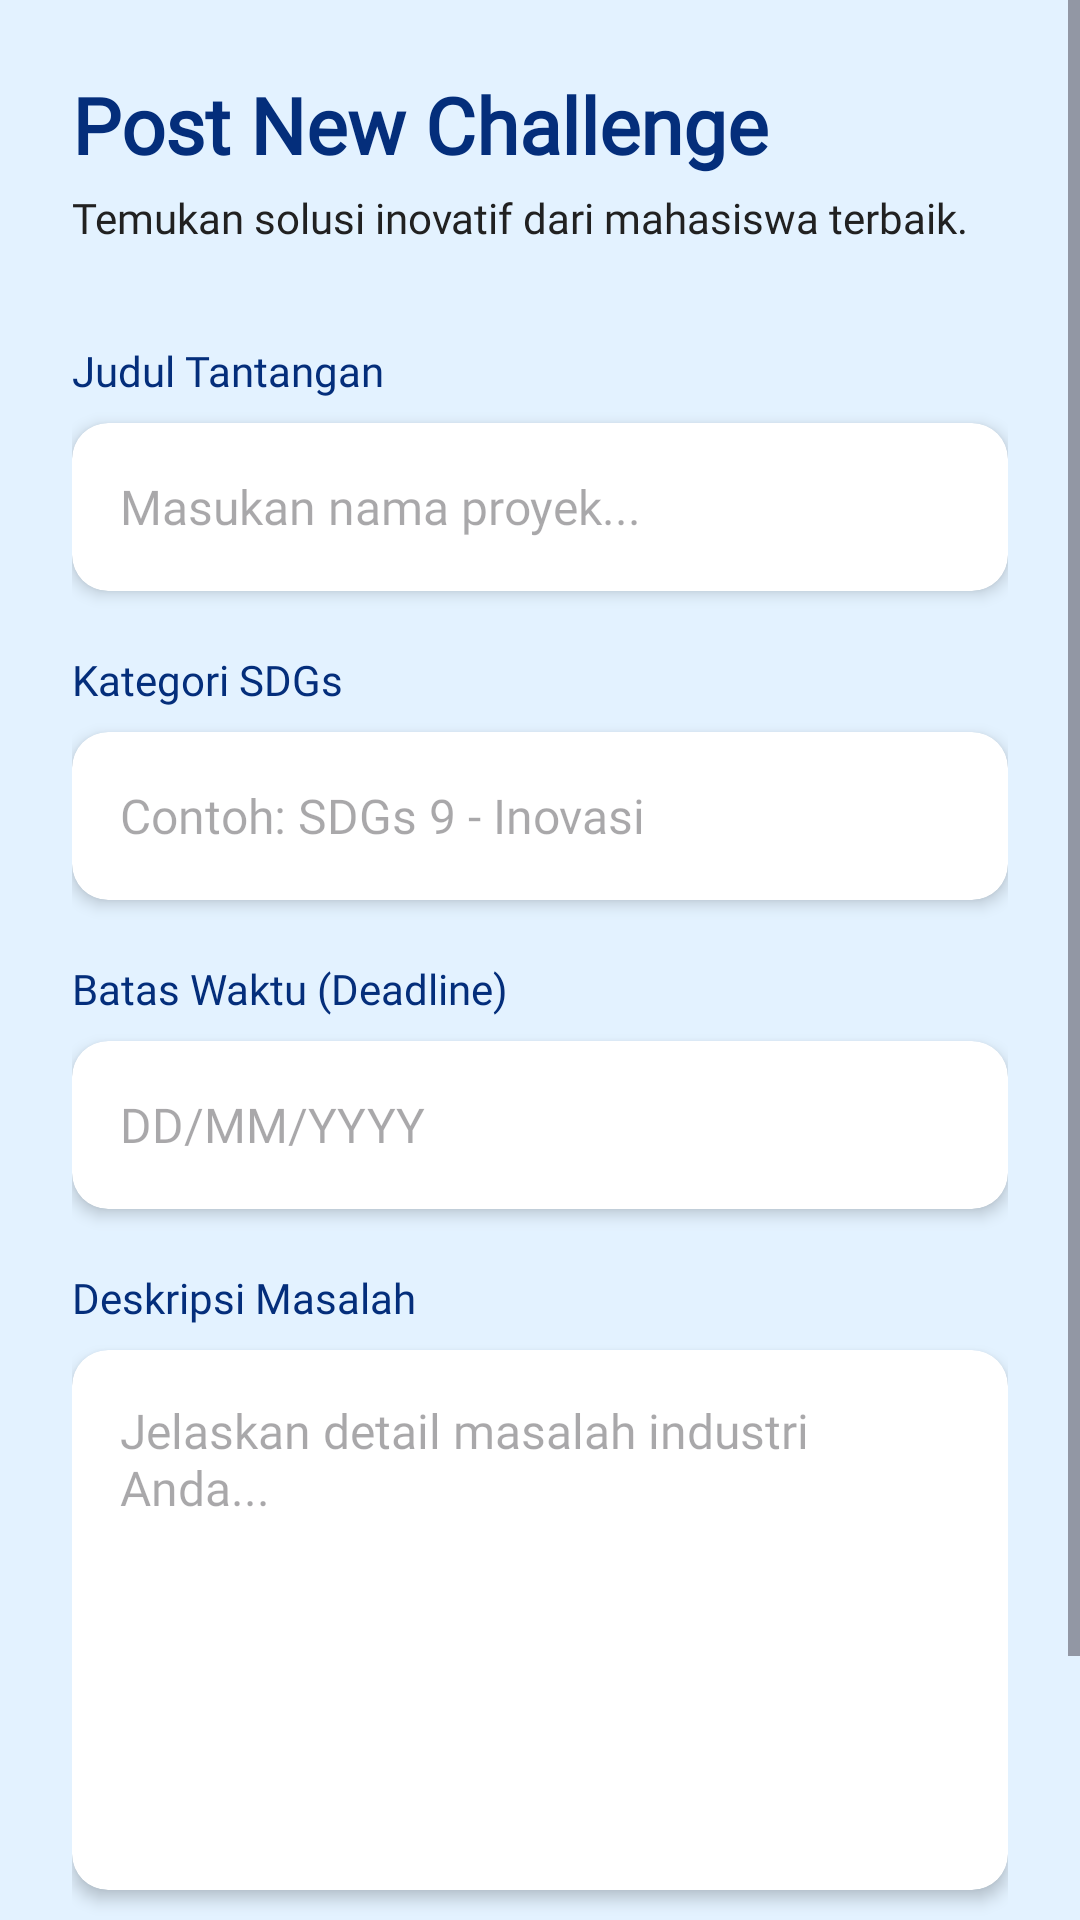

The Android layout XML behind this screen, and the referenced resources:
<!-- AndroidManifest.xml: application theme Theme.InnoBridge -->
<!-- res/layout/fragment_post_challenge.xml -->
<?xml version="1.0" encoding="utf-8"?>
<ScrollView xmlns:android="http://schemas.android.com/apk/res/android"
    xmlns:app="http://schemas.android.com/apk/res-auto"
    android:layout_width="match_parent"
    android:layout_height="match_parent"
    android:background="@color/mist_blue">

    <LinearLayout
        android:layout_width="match_parent"
        android:layout_height="wrap_content"
        android:orientation="vertical"
        android:padding="24dp">

        <TextView
            android:layout_width="wrap_content"
            android:layout_height="wrap_content"
            android:text="Post New Challenge"
            android:fontFamily="@font/plus_jakarta_sans_bold"
            android:textSize="26sp"
            android:textStyle="bold"
            android:textColor="@color/navy_main"
            android:layout_marginBottom="4dp" />

        <TextView
            android:layout_width="wrap_content"
            android:layout_height="wrap_content"
            android:text="Temukan solusi inovatif dari mahasiswa terbaik."
            android:fontFamily="@font/poppins_regular"
            android:textSize="14sp"
            android:textColor="@color/near_black"
            android:layout_marginBottom="32dp" />

        <TextView
            android:layout_width="wrap_content"
            android:layout_height="wrap_content"
            android:text="Judul Tantangan"
            android:fontFamily="@font/plus_jakarta_sans_bold"
            android:textColor="@color/navy_main"
            android:textSize="14sp"
            android:layout_marginBottom="8dp"/>

        <androidx.cardview.widget.CardView
            android:layout_width="match_parent"
            android:layout_height="56dp"
            android:layout_marginBottom="20dp"
            app:cardCornerRadius="12dp"
            app:cardElevation="3dp">
            <EditText
                android:id="@+id/etJudulChallenge"
                android:layout_width="match_parent"
                android:layout_height="match_parent"
                android:hint="Masukan nama proyek..."
                android:paddingHorizontal="16dp"
                android:background="@android:color/transparent"
                android:fontFamily="@font/poppins_regular"
                android:textSize="16sp"
                android:textColor="@color/near_black"
                android:inputType="text"/>
        </androidx.cardview.widget.CardView>

        <TextView
            android:layout_width="wrap_content"
            android:layout_height="wrap_content"
            android:text="Kategori SDGs"
            android:fontFamily="@font/plus_jakarta_sans_bold"
            android:textColor="@color/navy_main"
            android:textSize="14sp"
            android:layout_marginBottom="8dp"/>

        <androidx.cardview.widget.CardView
            android:layout_width="match_parent"
            android:layout_height="56dp"
            android:layout_marginBottom="20dp"
            app:cardCornerRadius="12dp"
            app:cardElevation="3dp">
            <EditText
                android:id="@+id/etKategoriSDG"
                android:layout_width="match_parent"
                android:layout_height="match_parent"
                android:hint="Contoh: SDGs 9 - Inovasi"
                android:paddingHorizontal="16dp"
                android:background="@android:color/transparent"
                android:fontFamily="@font/poppins_regular"
                android:textSize="16sp"
                android:textColor="@color/near_black"
                android:inputType="text"/>
        </androidx.cardview.widget.CardView>

        <TextView
            android:layout_width="wrap_content"
            android:layout_height="wrap_content"
            android:text="Batas Waktu (Deadline)"
            android:fontFamily="@font/plus_jakarta_sans_bold"
            android:textColor="@color/navy_main"
            android:textSize="14sp"
            android:layout_marginBottom="8dp"/>

        <androidx.cardview.widget.CardView
            android:layout_width="match_parent"
            android:layout_height="56dp"
            android:layout_marginBottom="20dp"
            app:cardCornerRadius="12dp"
            app:cardElevation="3dp">
            <EditText
                android:id="@+id/etDeadlineChallenge"
                android:layout_width="match_parent"
                android:layout_height="match_parent"
                android:hint="DD/MM/YYYY"
                android:paddingHorizontal="16dp"
                android:background="@android:color/transparent"
                android:fontFamily="@font/poppins_regular"
                android:textSize="16sp"
                android:textColor="@color/near_black"
                android:inputType="date"/>
        </androidx.cardview.widget.CardView>

        <TextView
            android:layout_width="wrap_content"
            android:layout_height="wrap_content"
            android:text="Deskripsi Masalah"
            android:fontFamily="@font/plus_jakarta_sans_bold"
            android:textColor="@color/navy_main"
            android:textSize="14sp"
            android:layout_marginBottom="8dp"/>

        <androidx.cardview.widget.CardView
            android:layout_width="match_parent"
            android:layout_height="180dp"
            android:layout_marginBottom="32dp"
            app:cardCornerRadius="12dp"
            app:cardElevation="3dp">
            <EditText
                android:id="@+id/etDeskripsiMasalah"
                android:layout_width="match_parent"
                android:layout_height="match_parent"
                android:hint="Jelaskan detail masalah industri Anda..."
                android:gravity="top"
                android:padding="16dp"
                android:background="@android:color/transparent"
                android:fontFamily="@font/poppins_regular"
                android:textSize="16sp"
                android:textColor="@color/near_black"
                android:inputType="textMultiLine"/>
        </androidx.cardview.widget.CardView>

        <Button
            android:id="@+id/btnPostChallenge"
            android:layout_width="match_parent"
            android:layout_height="56dp"
            android:text="Publikasikan Tantangan"
            android:textAllCaps="false"
            android:fontFamily="@font/plus_jakarta_sans_bold"
            android:backgroundTint="@color/true_blue"
            android:textColor="@color/white"
            android:textSize="16sp"
            app:cornerRadius="16dp" />

    </LinearLayout>
</ScrollView>
<!-- resources referenced by this layout -->
<resources>
  <color name="mist_blue">#E3F2FF</color>
  <color name="navy_main">#042E7B</color>
  <color name="near_black">#212121</color>
  <color name="true_blue">#004EE0</color>
  <color name="white">#FFFFFFFF</color>
  <style name="Theme.InnoBridge" parent="Base.Theme.InnoBridge" />
  <style name="Base.Theme.InnoBridge" parent="Theme.Material3.DayNight.NoActionBar">
          
          
      </style>
</resources>
